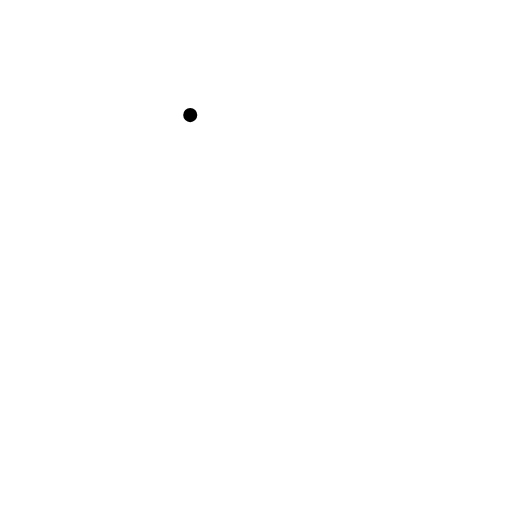
t = 0.00 s
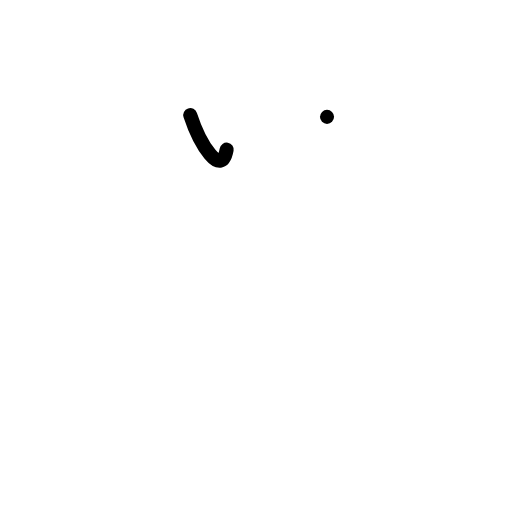
t = 1.00 s
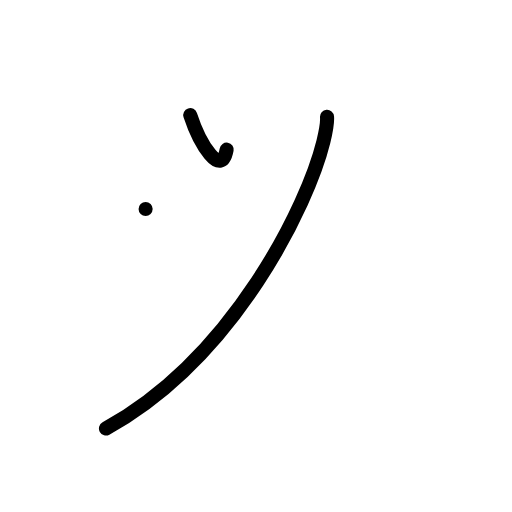
t = 2.00 s
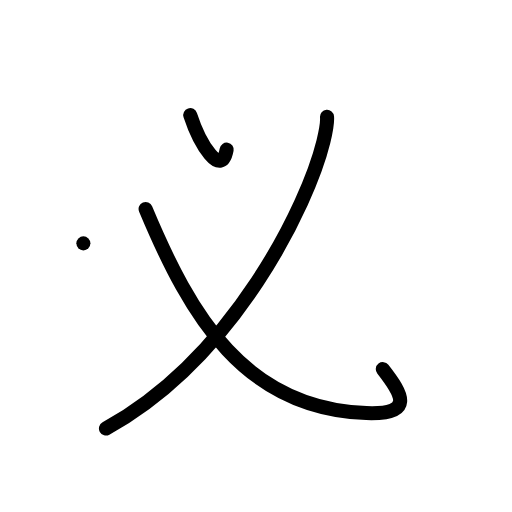
t = 3.00 s
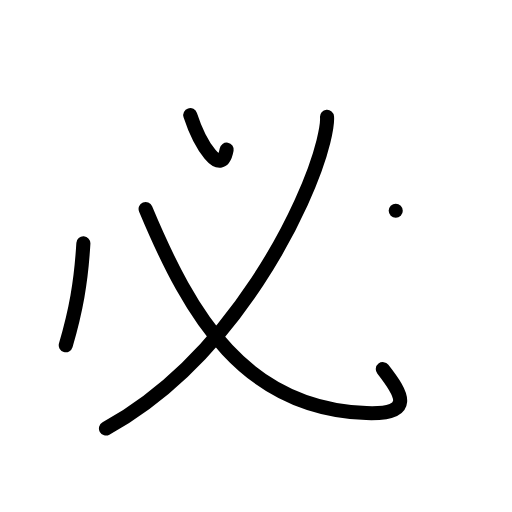
t = 4.00 s
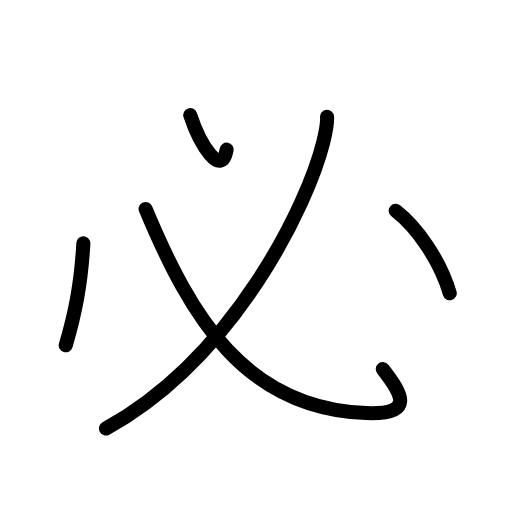
t = 5.00 s

The animated SVG that drew these frames (rendered in a browser with its animation timeline set to each time). Animation: 11 SMIL elements (animate=11); one cycle of 5.00 s.

<?xml version="1.0" encoding="UTF-8"?>
<!--
AniKanjiVG is licensed by CC-BY-SA Paul C. Sommerhoff (https://bitbucket.org/sommerhoff/anikanjivg).
AniKanjiVG uses KanjiVG which is licensed by CC-BY-SA Ulrich Apel (http://kanjivg.tagaini.net).
See also http://creativecommons.org/licenses/by-sa/3.0/
-->
<svg xmlns:kvg='http://kanjivg.tagaini.net' xmlns='http://www.w3.org/2000/svg' width='109' height='109' viewBox='0 0 109 109' style='fill:none;stroke:#000000;stroke-width:3;stroke-linecap:round;stroke-linejoin:round;' id="kvg:kanji_05fc5"><g id="kvg:05fc5" kvg:element="必"><g id="kvg:05fc5-g1" kvg:element="心" kvg:part="1" kvg:variant="true" kvg:radical="tradit"><g id="kvg:05fc5-g2" kvg:element="丶" kvg:radical="nelson"><path id="kvg:05fc5-s1" kvg:type="㇔" d="M40.5,24.5c2,6.12,6.65,13.65,7.75,7.36"><animate attributeName="d" begin="0.0s" dur="1.0s" from="M40.5,24.5C40.5,24.5,40.5,24.5,40.5,24.5" to="M40.5,24.5c2,6.12,6.65,13.65,7.75,7.36" />
</path>
</g>
</g>
<g id="kvg:05fc5-g3" kvg:element="丿"><path id="kvg:05fc5-s2" kvg:type="㇒" d="M69.62,24.88c0.13,1.56-0.22,3.02-0.77,5.26c-3.24,13.24-18.84,45.88-46.29,61.08"><animate attributeName="d" begin="1.0s" dur="0.5s" from="M69.62,24.88C69.62,24.88,69.62,24.88,69.62,24.88" to="M69.62,24.88c0.13,1.56-0.22,3.02-0.77,5.26" />
<animate attributeName="d" begin="1.5s" dur="0.5s" from="M69.62,24.88c0.13,1.56-0.22,3.02-0.77,5.26c0,0,0,0,0,0,0" to="M69.62,24.88c0.13,1.56-0.22,3.02-0.77,5.26c-3.24,13.24-18.84,45.88-46.29,61.08" />
<animate attributeName="d" begin="0s" dur="1.0s" from="M-100,-100" to="M-100,-100" />
</path>
</g>
<g id="kvg:05fc5-g4" kvg:element="心" kvg:part="2" kvg:variant="true" kvg:radical="tradit"><path id="kvg:05fc5-s3" kvg:type="㇟b" d="M31,44.5c9.62,23,21.12,42.5,47,43.44c10.24,0.37,7.75-3.89,3.5-9.35"><animate attributeName="d" begin="2.0s" dur="0.5s" from="M31,44.5C31,44.5,31,44.5,31,44.5" to="M31,44.5c9.62,23,21.12,42.5,47,43.44" />
<animate attributeName="d" begin="2.5s" dur="0.5s" from="M31,44.5c9.62,23,21.12,42.5,47,43.44c0,0,0,0,0,0,0" to="M31,44.5c9.62,23,21.12,42.5,47,43.44c10.24,0.37,7.75-3.89,3.5-9.35" />
<animate attributeName="d" begin="0s" dur="2.0s" from="M-100,-100" to="M-100,-100" />
</path>
<path id="kvg:05fc5-s4" kvg:type="㇔" d="M17.75,51.81c-0.5,8.44-1.63,14.44-3.75,21.69"><animate attributeName="d" begin="3.0s" dur="1.0s" from="M17.75,51.81C17.75,51.81,17.75,51.81,17.75,51.81" to="M17.75,51.81c-0.5,8.44-1.63,14.44-3.75,21.69" />
<animate attributeName="d" begin="0s" dur="3.0s" from="M-100,-100" to="M-100,-100" />
</path>
<path id="kvg:05fc5-s5" kvg:type="㇔" d="M84.25,44.88c4.49,3.51,9.38,10.38,11.5,17.54"><animate attributeName="d" begin="4.0s" dur="1.0s" from="M84.25,44.88C84.25,44.88,84.25,44.88,84.25,44.88" to="M84.25,44.88c4.49,3.51,9.38,10.38,11.5,17.54" />
<animate attributeName="d" begin="0s" dur="4.0s" from="M-100,-100" to="M-100,-100" />
</path>
</g>
</g>
</svg>
